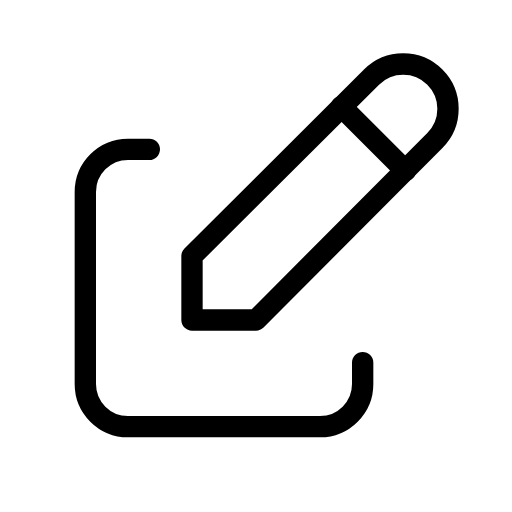
t = 0.00 s
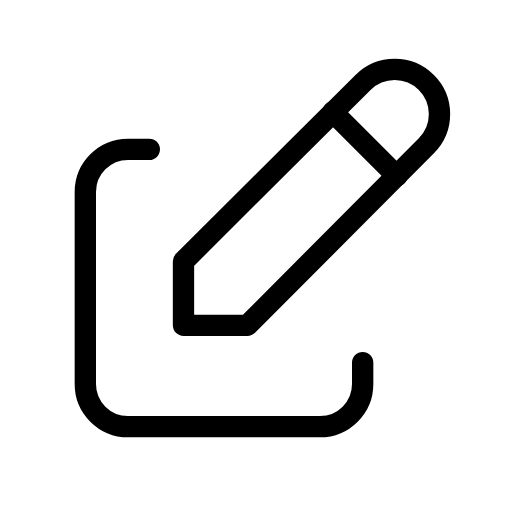
t = 0.27 s
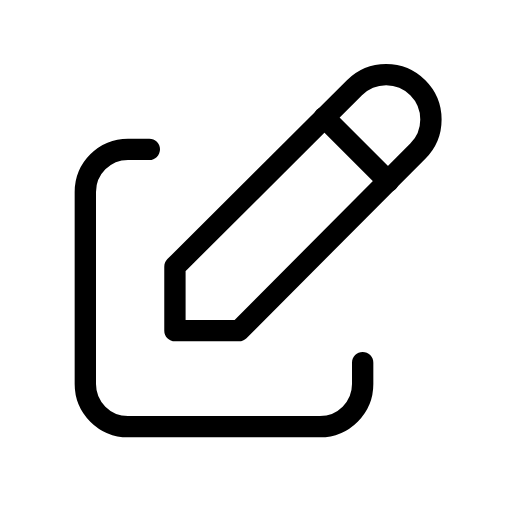
t = 0.53 s
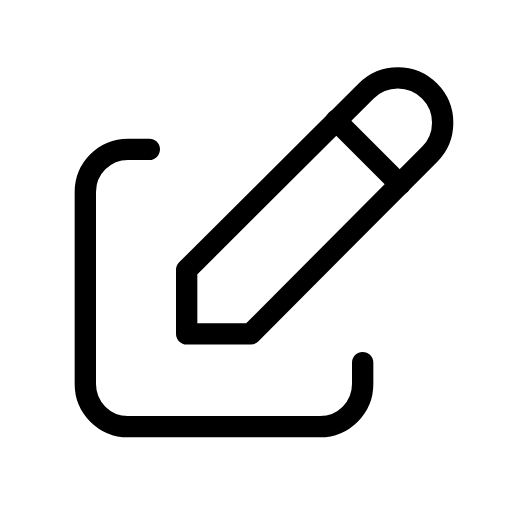
t = 0.80 s
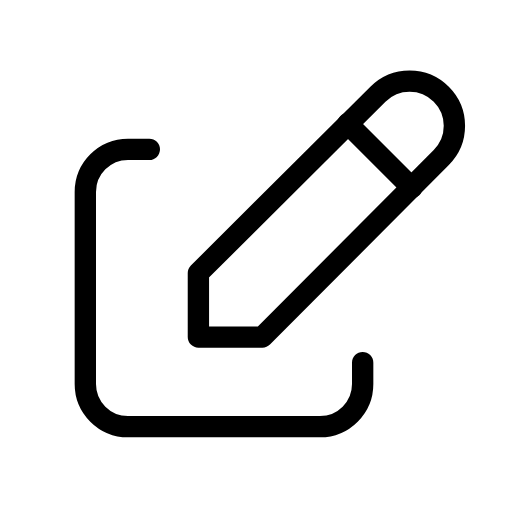
t = 1.07 s
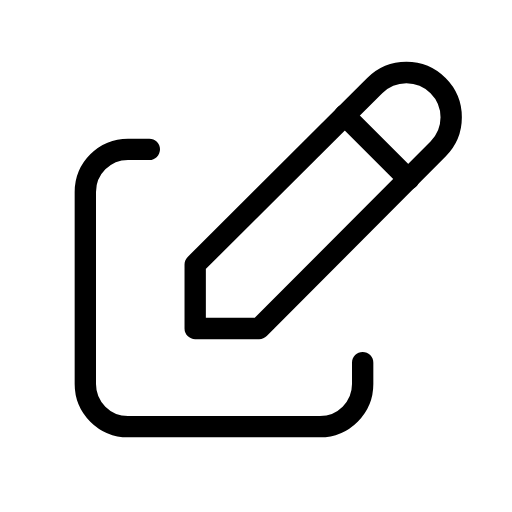
t = 1.33 s

The animated SVG that drew these frames (rendered in a browser with its animation timeline set to each time). Animation: 1 SMIL element (animateTransform=1); one cycle of 1.60 s, repeats indefinitely.

<svg xmlns="http://www.w3.org/2000/svg" width="24" height="24" viewBox="0 0 24 24" fill="none" stroke="currentColor"
     stroke-width="1" stroke-linecap="round" stroke-linejoin="round"
     class="icon icon-tabler icons-tabler-animated icon-tabler-edit">
    <path stroke="none" d="M0 0h24v24H0z" fill="none"/>
    <path d="M7 7h-1a2 2 0 0 0 -2 2v9a2 2 0 0 0 2 2h9a2 2 0 0 0 2 -2v-1"/>
    <g>
        <animateTransform attributeName="transform" type="translate" values="0 0;-0.8 0.5;0.3 0.8;0 0" dur="1.6s" repeatCount="indefinite" keyTimes="0;0.333;0.667;1" calcMode="spline" keySplines="0.42 0 0.58 1;0.42 0 0.58 1;0.42 0 0.58 1"/>
        <path d="M20.385 6.585a2.1 2.1 0 0 0 -2.97 -2.97l-8.415 8.385v3h3l8.385 -8.415"/>
        <path d="M16 5l3 3"/>
    </g>
</svg>
